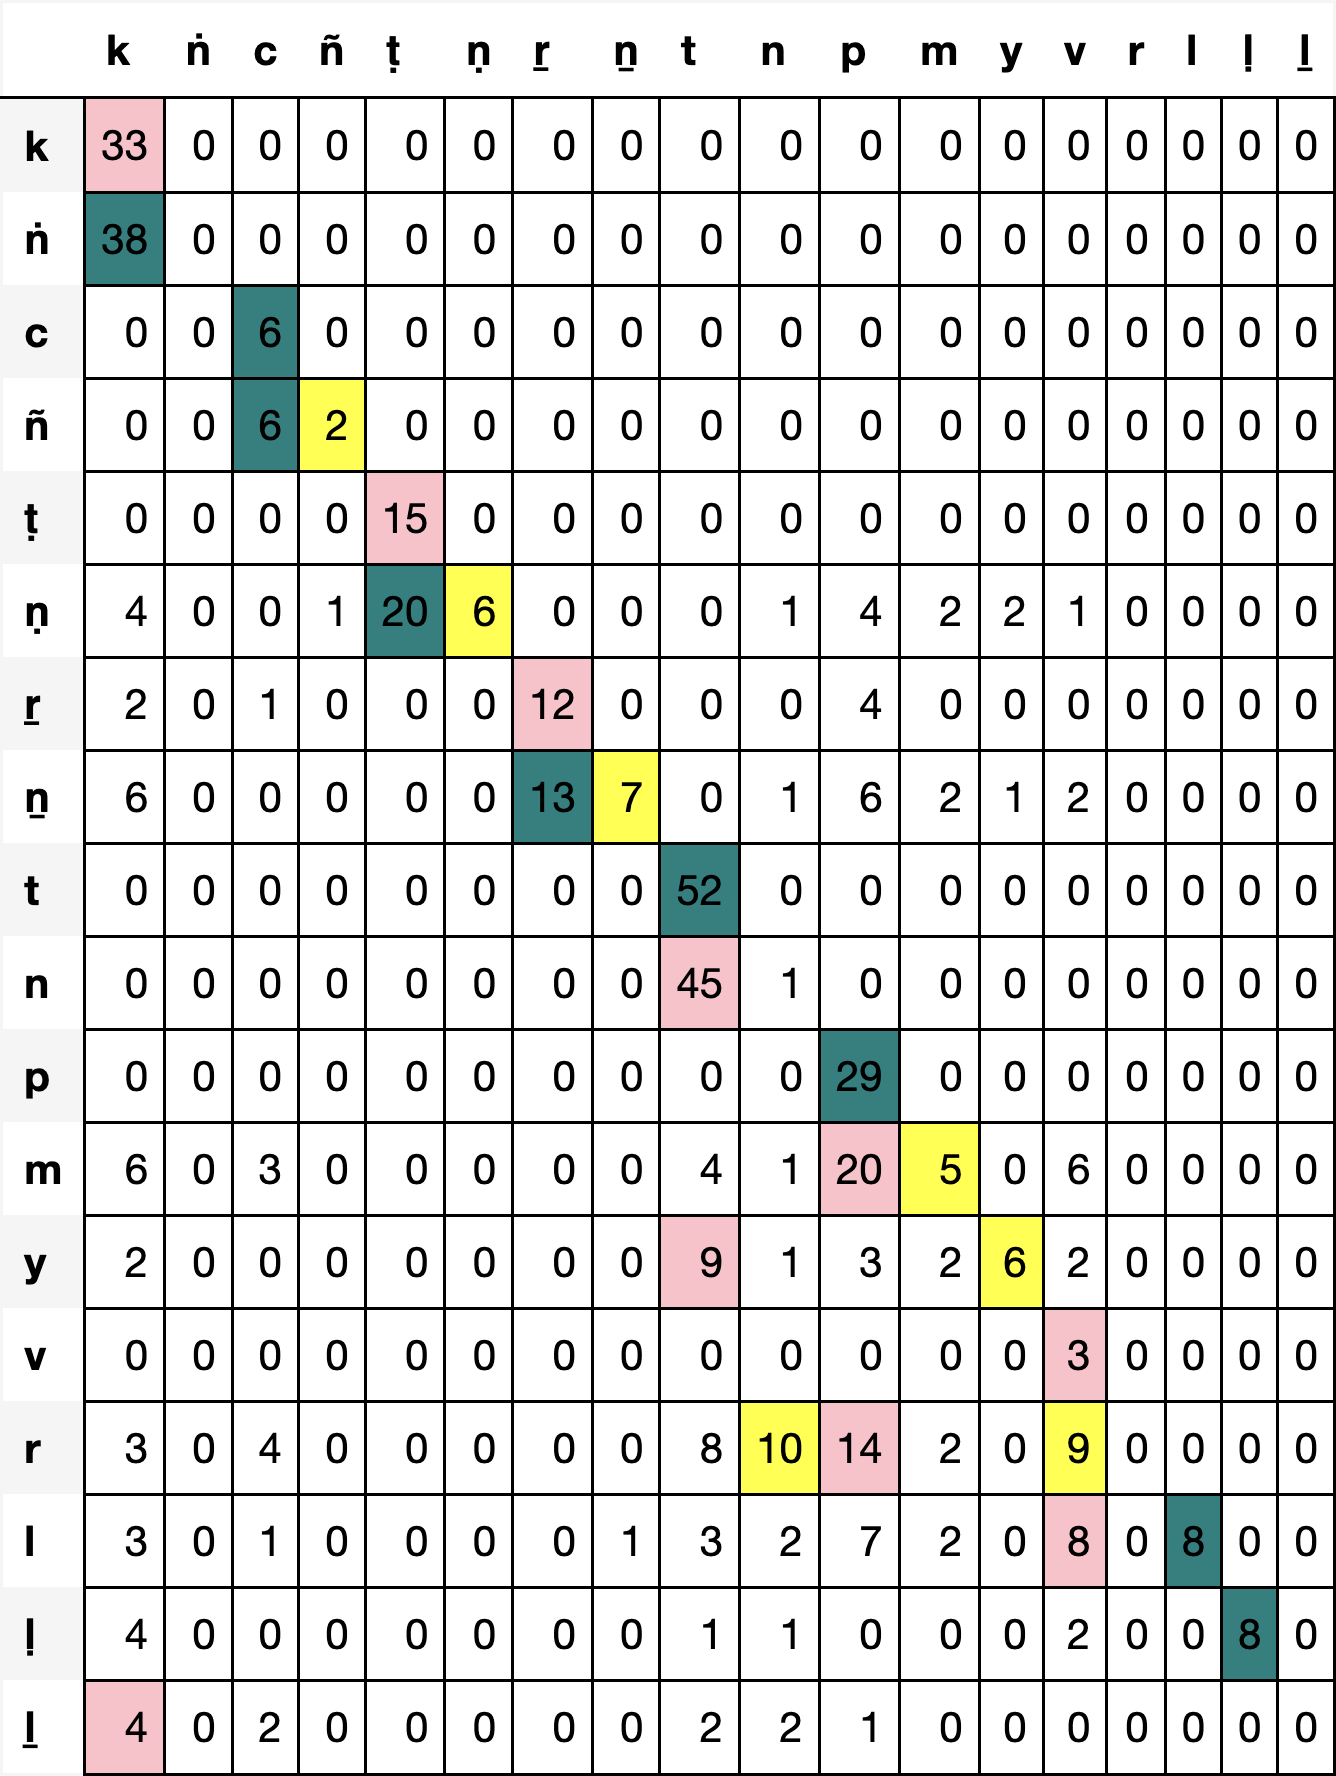

Source data for this figure (header and first rows):
, k, ṅ, c, ñ, ṭ, ṇ, ṟ, ṉ, t, n, p, m, y, v, r, l, ḷ, ḻ
k, 33, 0, 0, 0, 0, 0, 0, 0, 0, 0, 0, 0, 0, 0, 0, 0, 0, 0
ṅ, 38, 0, 0, 0, 0, 0, 0, 0, 0, 0, 0, 0, 0, 0, 0, 0, 0, 0
c, 0, 0, 6, 0, 0, 0, 0, 0, 0, 0, 0, 0, 0, 0, 0, 0, 0, 0
ñ, 0, 0, 6, 2, 0, 0, 0, 0, 0, 0, 0, 0, 0, 0, 0, 0, 0, 0
ṭ, 0, 0, 0, 0, 15, 0, 0, 0, 0, 0, 0, 0, 0, 0, 0, 0, 0, 0
ṇ, 4, 0, 0, 1, 20, 6, 0, 0, 0, 1, 4, 2, 2, 1, 0, 0, 0, 0
ṟ, 2, 0, 1, 0, 0, 0, 12, 0, 0, 0, 4, 0, 0, 0, 0, 0, 0, 0
ṉ, 6, 0, 0, 0, 0, 0, 13, 7, 0, 1, 6, 2, 1, 2, 0, 0, 0, 0
t, 0, 0, 0, 0, 0, 0, 0, 0, 52, 0, 0, 0, 0, 0, 0, 0, 0, 0
n, 0, 0, 0, 0, 0, 0, 0, 0, 45, 1, 0, 0, 0, 0, 0, 0, 0, 0
p, 0, 0, 0, 0, 0, 0, 0, 0, 0, 0, 29, 0, 0, 0, 0, 0, 0, 0
m, 6, 0, 3, 0, 0, 0, 0, 0, 4, 1, 20, 5, 0, 6, 0, 0, 0, 0
y, 2, 0, 0, 0, 0, 0, 0, 0, 9, 1, 3, 2, 6, 2, 0, 0, 0, 0
v, 0, 0, 0, 0, 0, 0, 0, 0, 0, 0, 0, 0, 0, 3, 0, 0, 0, 0
r, 3, 0, 4, 0, 0, 0, 0, 0, 8, 10, 14, 2, 0, 9, 0, 0, 0, 0
l, 3, 0, 1, 0, 0, 0, 0, 1, 3, 2, 7, 2, 0, 8, 0, 8, 0, 0
ḷ, 4, 0, 0, 0, 0, 0, 0, 0, 1, 1, 0, 0, 0, 2, 0, 0, 8, 0
ḻ, 4, 0, 2, 0, 0, 0, 0, 0, 2, 2, 1, 0, 0, 0, 0, 0, 0, 0
